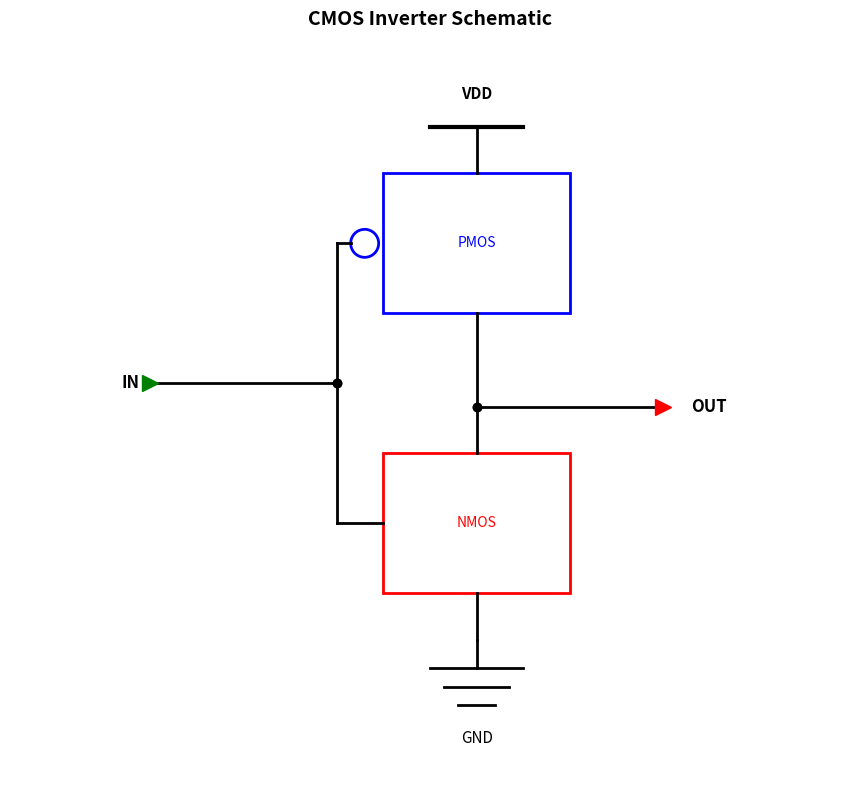
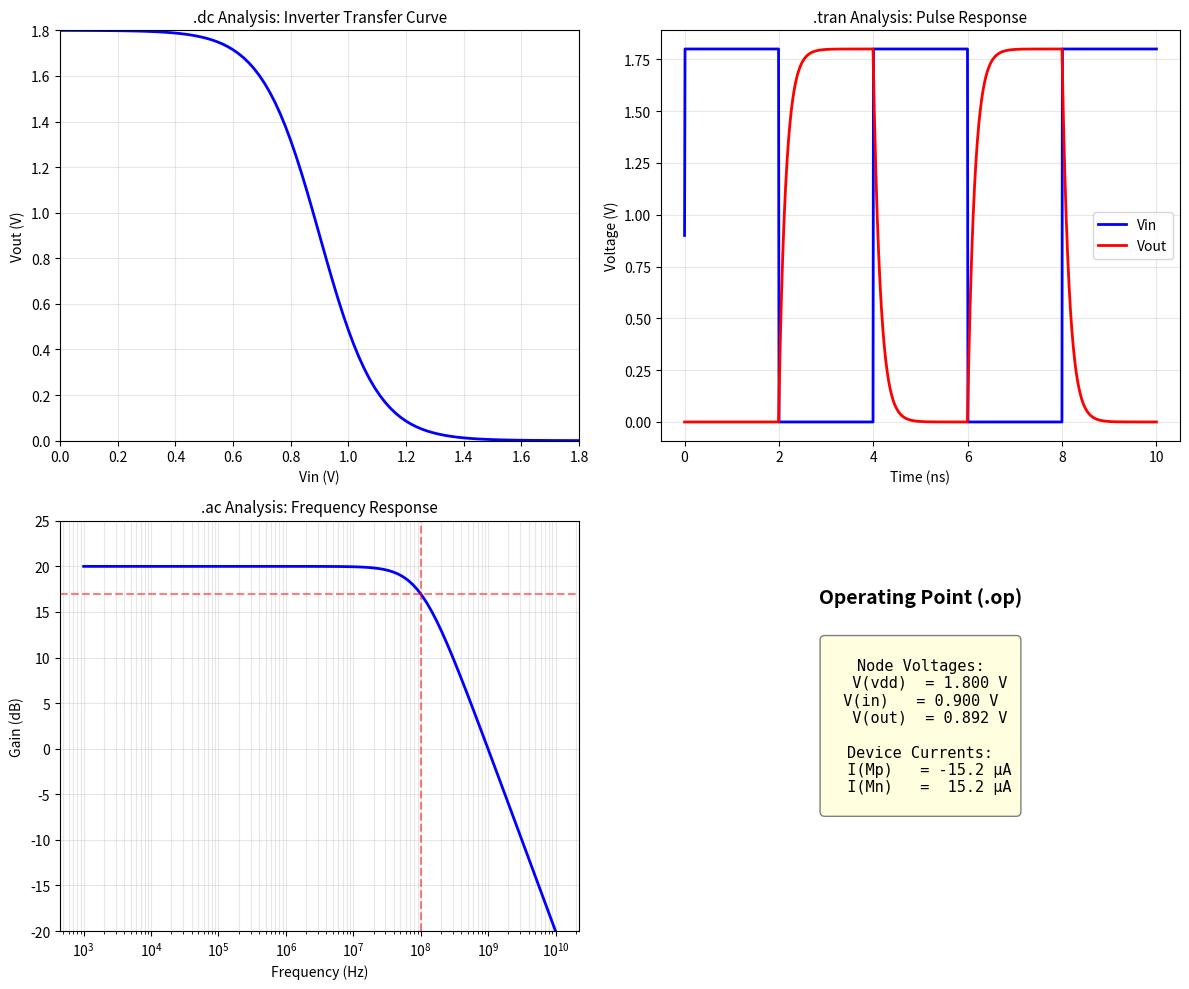

Here is the Python script that generated these plots, in order:
# Setup
import matplotlib.pyplot as plt
import matplotlib.patches as patches
from matplotlib.patches import FancyBboxPatch, Circle, Rectangle
import numpy as np

print("Setup complete.")

# Simple schematic: Inverter
fig, ax = plt.subplots(figsize=(10, 8))

# VDD rail
ax.plot([5, 5], [7, 6.5], 'k-', linewidth=2)
ax.plot([4.5, 5.5], [7, 7], 'k-', linewidth=3)
ax.text(5, 7.3, 'VDD', ha='center', fontsize=11, fontweight='bold')

# PMOS (circle on gate)
ax.add_patch(Rectangle((4, 5), 2, 1.5, fill=False, edgecolor='blue', linewidth=2))
ax.text(5, 5.75, 'PMOS', ha='center', va='center', fontsize=10, color='blue')
ax.add_patch(Circle((3.8, 5.75), 0.15, fill=False, edgecolor='blue', linewidth=2))

# PMOS connections
ax.plot([5, 5], [6.5, 6.5], 'k-', linewidth=2)  # drain to VDD
ax.plot([5, 5], [5, 4], 'k-', linewidth=2)  # source to output
ax.plot([3.5, 3.65], [5.75, 5.75], 'k-', linewidth=2)  # gate

# NMOS
ax.add_patch(Rectangle((4, 2), 2, 1.5, fill=False, edgecolor='red', linewidth=2))
ax.text(5, 2.75, 'NMOS', ha='center', va='center', fontsize=10, color='red')

# NMOS connections
ax.plot([5, 5], [3.5, 4], 'k-', linewidth=2)  # drain to output
ax.plot([5, 5], [2, 1.5], 'k-', linewidth=2)  # source to GND
ax.plot([3.5, 4], [2.75, 2.75], 'k-', linewidth=2)  # gate

# Connect gates
ax.plot([3.5, 3.5], [2.75, 5.75], 'k-', linewidth=2)
ax.plot([1.5, 3.5], [4.25, 4.25], 'k-', linewidth=2)  # input
ax.plot([3.5, 3.5], [4.25, 4.25], 'ko', markersize=6)  # junction dot

# Output
ax.plot([5, 7], [4, 4], 'k-', linewidth=2)
ax.plot([5, 5], [4, 4], 'ko', markersize=6)  # junction dot

# GND symbol
ax.plot([5, 5], [1.5, 1.2], 'k-', linewidth=2)
ax.plot([4.5, 5.5], [1.2, 1.2], 'k-', linewidth=2)
ax.plot([4.65, 5.35], [1.0, 1.0], 'k-', linewidth=2)
ax.plot([4.8, 5.2], [0.8, 0.8], 'k-', linewidth=2)
ax.text(5, 0.4, 'GND', ha='center', fontsize=11)

# Labels
ax.text(1.2, 4.25, 'IN', fontsize=12, fontweight='bold', va='center')
ax.text(7.3, 4, 'OUT', fontsize=12, fontweight='bold', va='center')

# Input/output markers
ax.plot([1.5], [4.25], 'g>', markersize=12)
ax.plot([7], [4], 'r>', markersize=12)

ax.set_xlim(0, 9)
ax.set_ylim(0, 8)
ax.set_aspect('equal')
ax.set_title('CMOS Inverter Schematic', fontsize=14, fontweight='bold')
ax.axis('off')

plt.tight_layout()
plt.show()

# Demonstrate different analysis types
fig, axes = plt.subplots(2, 2, figsize=(12, 10))

# DC Sweep (inverter transfer curve)
ax = axes[0, 0]
vin = np.linspace(0, 1.8, 100)
vout = 1.8 / (1 + np.exp(10 * (vin - 0.9)))
ax.plot(vin, vout, 'b-', linewidth=2)
ax.set_xlabel('Vin (V)')
ax.set_ylabel('Vout (V)')
ax.set_title('.dc Analysis: Inverter Transfer Curve', fontsize=11)
ax.grid(True, alpha=0.3)
ax.set_xlim(0, 1.8)
ax.set_ylim(0, 1.8)

# Transient (pulse response)
ax = axes[0, 1]
t = np.linspace(0, 10, 1000)
vin = 0.9 + 0.9 * np.sign(np.sin(2 * np.pi * t / 4))
# Simulate RC delay
vout = np.zeros_like(t)
tau = 0.15
for i in range(1, len(t)):
    target = 0 if vin[i] > 0.9 else 1.8
    dt = t[i] - t[i-1]
    vout[i] = vout[i-1] + (target - vout[i-1]) * (1 - np.exp(-dt/tau))
ax.plot(t, vin, 'b-', linewidth=2, label='Vin')
ax.plot(t, vout, 'r-', linewidth=2, label='Vout')
ax.set_xlabel('Time (ns)')
ax.set_ylabel('Voltage (V)')
ax.set_title('.tran Analysis: Pulse Response', fontsize=11)
ax.legend()
ax.grid(True, alpha=0.3)

# AC Analysis (Bode plot)
ax = axes[1, 0]
freq = np.logspace(3, 10, 100)  # 1kHz to 10GHz
# Simple single-pole response
f_3db = 1e8  # 100 MHz bandwidth
gain_db = 20 - 20 * np.log10(np.sqrt(1 + (freq/f_3db)**2))
ax.semilogx(freq, gain_db, 'b-', linewidth=2)
ax.axhline(y=17, color='r', linestyle='--', alpha=0.5, label='-3dB point')
ax.axvline(x=f_3db, color='r', linestyle='--', alpha=0.5)
ax.set_xlabel('Frequency (Hz)')
ax.set_ylabel('Gain (dB)')
ax.set_title('.ac Analysis: Frequency Response', fontsize=11)
ax.grid(True, alpha=0.3, which='both')
ax.set_ylim(-20, 25)

# Operating Point
ax = axes[1, 1]
ax.text(0.5, 0.8, 'Operating Point (.op)', ha='center', fontsize=14, fontweight='bold',
        transform=ax.transAxes)
op_text = """
Node Voltages:
  V(vdd)  = 1.800 V
  V(in)   = 0.900 V  
  V(out)  = 0.892 V

Device Currents:
  I(Mp)   = -15.2 µA
  I(Mn)   =  15.2 µA
"""
ax.text(0.5, 0.5, op_text, ha='center', va='center', fontsize=11,
        family='monospace', transform=ax.transAxes,
        bbox=dict(boxstyle='round', facecolor='lightyellow', edgecolor='gray'))
ax.axis('off')

plt.tight_layout()
plt.show()